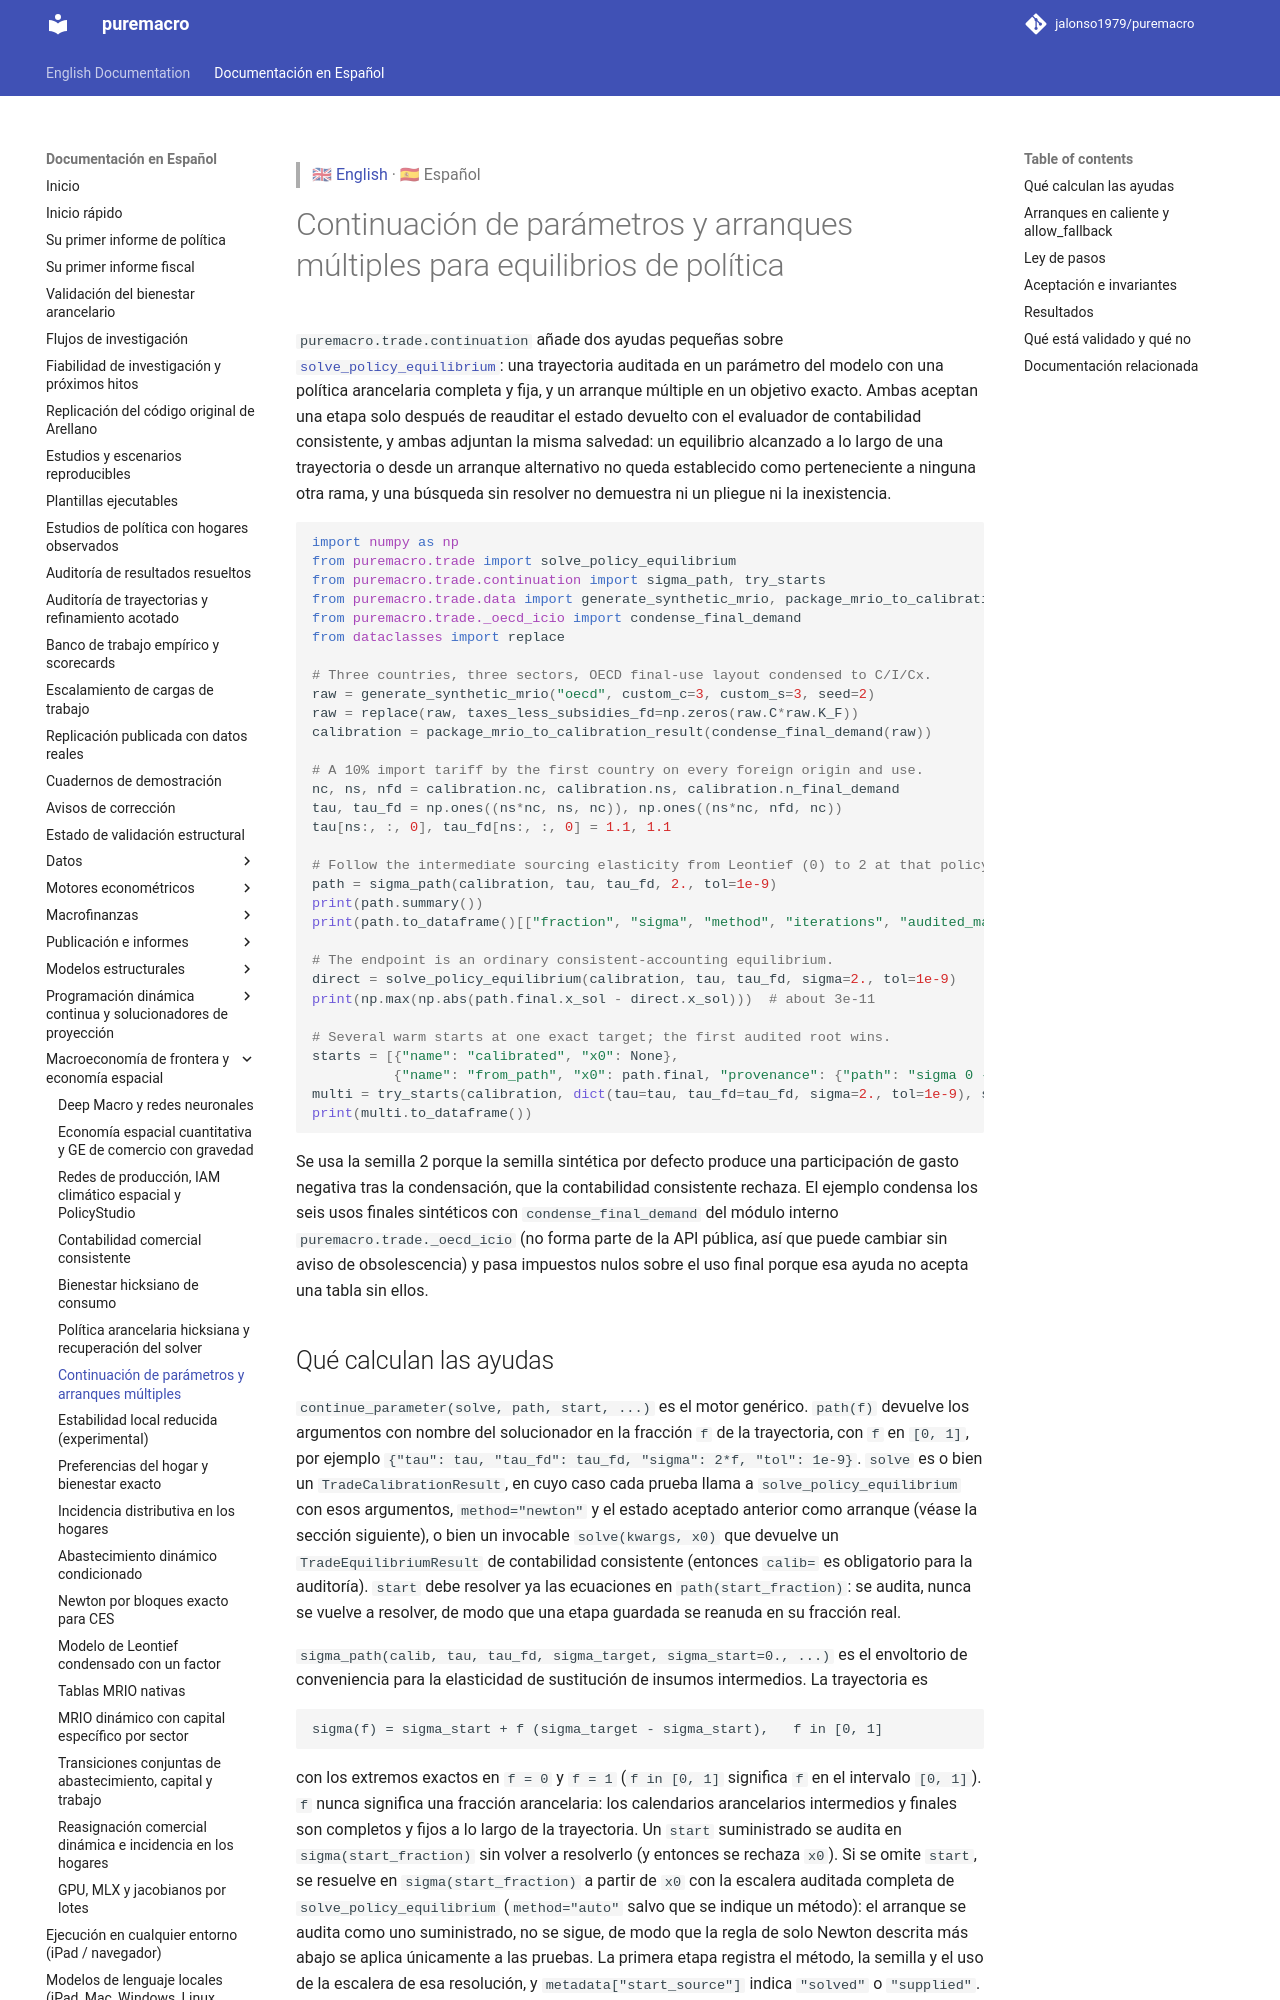

repository: Allisterh/puremacro · page: docs/es/trade_continuation/index.html · generator: mkdocs

> 🇬🇧 [English](../trade_continuation.md) · 🇪🇸 Español

# Continuación de parámetros y arranques múltiples para equilibrios de política

`puremacro.trade.continuation` añade dos ayudas pequeñas sobre
[`solve_policy_equilibrium`](trade_policy.md): una trayectoria auditada en un
parámetro del modelo con una política arancelaria completa y fija, y un
arranque múltiple en un objetivo exacto. Ambas aceptan una etapa solo después
de reauditar el estado devuelto con el evaluador de contabilidad consistente, y
ambas adjuntan la misma salvedad: un equilibrio alcanzado a lo largo de una
trayectoria o desde un arranque alternativo no queda establecido como
perteneciente a ninguna otra rama, y una búsqueda sin resolver no demuestra ni
un pliegue ni la inexistencia.

```python
import numpy as np
from puremacro.trade import solve_policy_equilibrium
from puremacro.trade.continuation import sigma_path, try_starts
from puremacro.trade.data import generate_synthetic_mrio, package_mrio_to_calibration_result
from puremacro.trade._oecd_icio import condense_final_demand
from dataclasses import replace

# Three countries, three sectors, OECD final-use layout condensed to C/I/Cx.
raw = generate_synthetic_mrio("oecd", custom_c=3, custom_s=3, seed=2)
raw = replace(raw, taxes_less_subsidies_fd=np.zeros(raw.C*raw.K_F))
calibration = package_mrio_to_calibration_result(condense_final_demand(raw))

# A 10% import tariff by the first country on every foreign origin and use.
nc, ns, nfd = calibration.nc, calibration.ns, calibration.n_final_demand
tau, tau_fd = np.ones((ns*nc, ns, nc)), np.ones((ns*nc, nfd, nc))
tau[ns:, :, 0], tau_fd[ns:, :, 0] = 1.1, 1.1

# Follow the intermediate sourcing elasticity from Leontief (0) to 2 at that policy.
path = sigma_path(calibration, tau, tau_fd, 2., tol=1e-9)
print(path.summary())
print(path.to_dataframe()[["fraction", "sigma", "method", "iterations", "audited_max_residual"]])

# The endpoint is an ordinary consistent-accounting equilibrium.
direct = solve_policy_equilibrium(calibration, tau, tau_fd, sigma=2., tol=1e-9)
print(np.max(np.abs(path.final.x_sol - direct.x_sol)))  # about 3e-11

# Several warm starts at one exact target; the first audited root wins.
starts = [{"name": "calibrated", "x0": None},
          {"name": "from_path", "x0": path.final, "provenance": {"path": "sigma 0 -> 2"}}]
multi = try_starts(calibration, dict(tau=tau, tau_fd=tau_fd, sigma=2., tol=1e-9), starts)
print(multi.to_dataframe())
```

Se usa la semilla 2 porque la semilla sintética por defecto produce una
participación de gasto negativa tras la condensación, que la contabilidad
consistente rechaza. El ejemplo condensa los seis usos finales sintéticos con
`condense_final_demand` del módulo interno `puremacro.trade._oecd_icio` (no
forma parte de la API pública, así que puede cambiar sin aviso de
obsolescencia) y pasa impuestos nulos sobre el uso final porque esa ayuda no
acepta una tabla sin ellos.
